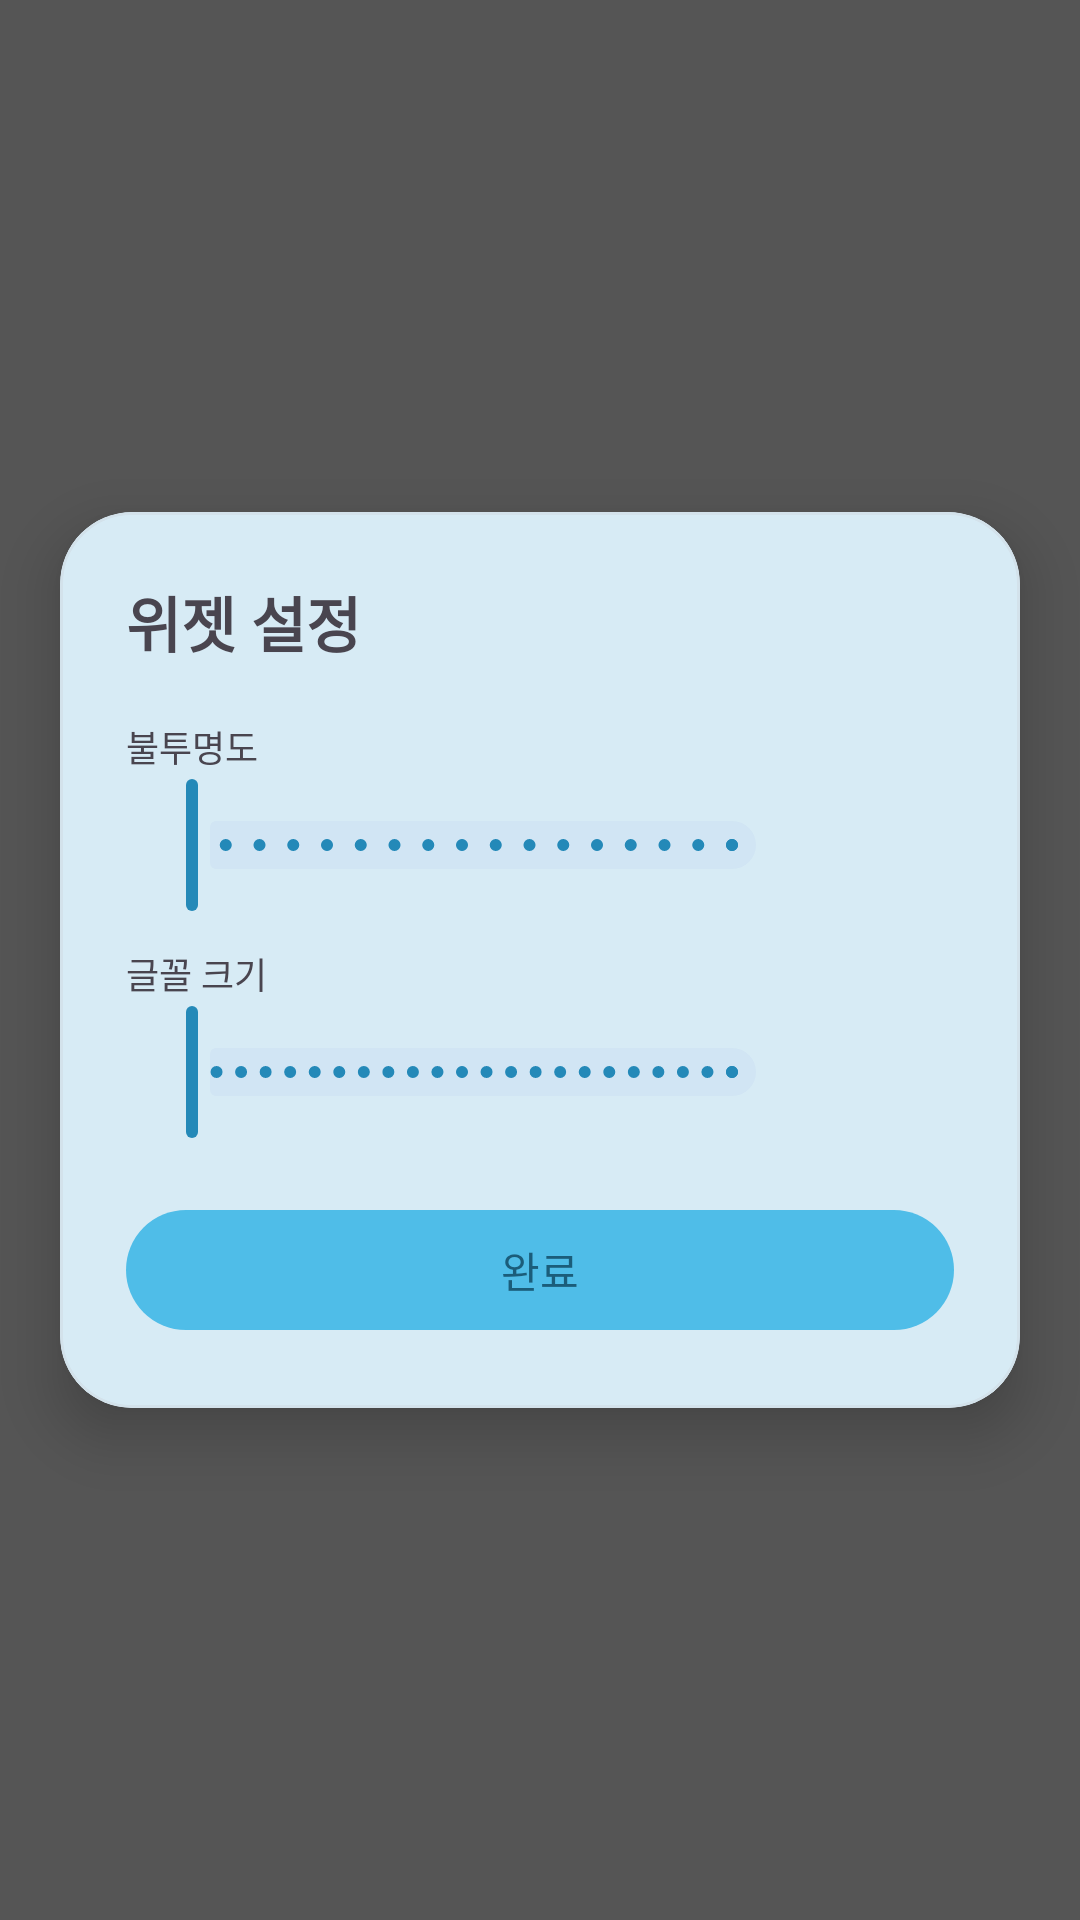

This screen was rendered from an Android layout file. Write that file and the resources it references.
<!-- AndroidManifest.xml: activity theme Theme.TodoLock.Popup -->
<!-- res/layout/activity_widget_settings.xml -->
<?xml version="1.0" encoding="utf-8"?>
<FrameLayout xmlns:android="http://schemas.android.com/apk/res/android"
    xmlns:app="http://schemas.android.com/apk/res-auto"
    android:layout_width="match_parent"
    android:layout_height="match_parent">

    <View
        android:id="@+id/scrim"
        android:layout_width="match_parent"
        android:layout_height="match_parent"
        android:background="#AA000000" />

    <com.google.android.material.card.MaterialCardView
        android:layout_width="match_parent"
        android:layout_height="wrap_content"
        android:layout_gravity="center"
        android:layout_marginStart="20dp"
        android:layout_marginEnd="20dp"
        app:cardCornerRadius="24dp"
        app:cardElevation="12dp"
        app:rippleColor="@android:color/transparent"
        android:clickable="true"
        android:focusable="false">

        <LinearLayout
            android:layout_width="match_parent"
            android:layout_height="wrap_content"
            android:orientation="vertical"
            android:padding="22dp">

            <TextView
                android:layout_width="match_parent"
                android:layout_height="wrap_content"
                android:text="@string/title_widget_settings"
                android:textSize="20sp"
                android:textStyle="bold" />

            <TextView
                android:layout_width="match_parent"
                android:layout_height="wrap_content"
                android:layout_marginTop="18dp"
                android:text="@string/widget_opacity"
                android:textSize="12sp"
                android:textColor="?android:attr/textColorSecondary" />

            <LinearLayout
                android:layout_width="match_parent"
                android:layout_height="wrap_content"
                android:orientation="horizontal"
                android:gravity="center_vertical">

                <com.google.android.material.slider.Slider
                    android:id="@+id/slOpacity"
                    android:layout_width="0dp"
                    android:layout_height="wrap_content"
                    android:layout_weight="1"
                    android:stepSize="5"
                    android:valueFrom="20"
                    android:valueTo="100" />

                <TextView
                    android:id="@+id/tvOpacity"
                    android:layout_width="52dp"
                    android:layout_height="wrap_content"
                    android:gravity="end"
                    android:textSize="14sp" />
            </LinearLayout>

            <TextView
                android:layout_width="match_parent"
                android:layout_height="wrap_content"
                android:layout_marginTop="10dp"
                android:text="@string/widget_font_size"
                android:textSize="12sp"
                android:textColor="?android:attr/textColorSecondary" />

            
            <LinearLayout
                android:layout_width="match_parent"
                android:layout_height="wrap_content"
                android:orientation="horizontal"
                android:gravity="center_vertical">

                <com.google.android.material.slider.Slider
                    android:id="@+id/slFont"
                    android:layout_width="0dp"
                    android:layout_height="wrap_content"
                    android:layout_weight="1"
                    android:stepSize="0.5"
                    android:valueFrom="12"
                    android:valueTo="30" />

                <TextView
                    android:id="@+id/tvFont"
                    android:layout_width="52dp"
                    android:layout_height="wrap_content"
                    android:gravity="end"
                    android:textSize="14sp" />
            </LinearLayout>

            <com.google.android.material.button.MaterialButton
                android:id="@+id/btnDone"
                style="@style/Widget.TodoLock.Button.Sky"
                android:layout_width="match_parent"
                android:layout_height="wrap_content"
                android:layout_marginTop="18dp"
                android:text="@string/done" />
        </LinearLayout>
    </com.google.android.material.card.MaterialCardView>
</FrameLayout>
<!-- resources referenced by this layout -->
<resources>
  <string name="done">완료</string>
  <string name="title_widget_settings">위젯 설정</string>
  <string name="widget_font_size">글꼴 크기</string>
  <string name="widget_opacity">불투명도</string>
  <style name="Widget.TodoLock.Button.Sky" parent="Widget.Material3.Button">
          <item name="backgroundTint">?attr/accentFill</item>
          <item name="android:textColor">?attr/onAccentFill</item>
          <item name="iconTint">?attr/onAccentFill</item>
          <item name="rippleColor">?attr/onAccentFill</item>
      </style>
  <style name="Theme.TodoLock.Popup" parent="Theme.TodoLock">
          <item name="android:windowIsTranslucent">true</item>
          <item name="android:windowBackground">@android:color/transparent</item>
          <item name="android:windowContentOverlay">@null</item>
          <item name="android:windowAnimationStyle">@android:style/Animation.Dialog</item>
          <item name="android:statusBarColor">@android:color/transparent</item>
          <item name="android:navigationBarColor">@android:color/transparent</item>
      </style>
  <color name="md_primary">#2489B8</color>
  <color name="md_on_primary">#FFFFFF</color>
  <color name="md_primary_container">#DCF2FE</color>
  <color name="md_on_primary_container">#1B5673</color>
  <color name="md_secondary">#4E616D</color>
  <color name="md_on_secondary">#FFFFFF</color>
  <color name="md_secondary_container">#D1E5F4</color>
  <color name="md_on_secondary_container">#0A1E28</color>
  <color name="md_tertiary">#5F5B7D</color>
  <color name="md_on_tertiary">#FFFFFF</color>
  <color name="md_tertiary_container">#E5DEFF</color>
  <color name="md_on_tertiary_container">#1B1736</color>
  <color name="md_error">#BA1A1A</color>
  <color name="md_on_error">#FFFFFF</color>
  <color name="md_error_container">#FFDAD6</color>
  <color name="md_on_error_container">#410002</color>
  <color name="md_background">#F4FBFF</color>
  <color name="md_on_background">#2C3A42</color>
  <color name="md_surface">#F4FBFF</color>
  <color name="md_on_surface">#2C3A42</color>
  <color name="md_surface_variant">#E3EEF5</color>
  <color name="md_on_surface_variant">#5A6B75</color>
  <color name="md_outline">#9BB0BC</color>
  <color name="md_outline_variant">#D3E2EB</color>
  <color name="md_inverse_surface">#2E3133</color>
  <color name="md_inverse_on_surface">#EFF1F3</color>
  <color name="md_inverse_primary">#83CFFF</color>
  <color name="md_surface_dim">#DDEBF4</color>
  <color name="md_surface_bright">#FBFDFF</color>
  <color name="md_surface_container_lowest">#FFFFFF</color>
  <color name="md_surface_container_low">#F9FCFF</color>
  <color name="md_surface_container">#EFF8FE</color>
  <color name="md_surface_container_high">#E7F4FD</color>
  <color name="md_surface_container_highest">#DEEFFB</color>
  <color name="sky_bright">#4FBDE8</color>
  <color name="on_sky_bright">#1B5D7A</color>
  <color name="sky_stroke">#7FC9EC</color>
  <color name="sky_heading">#2E8FBF</color>
  <style name="Theme.TodoLock.PickerDialog" parent="android:Theme.DeviceDefault.Light.Dialog.Alert">
          <item name="android:colorAccent">?attr/accentHeading</item>
          <item name="android:buttonBarButtonStyle">@style/Widget.TodoLock.PickerDialogButton</item>
          
          <item name="android:windowMinWidthMajor">0%</item>
          <item name="android:windowMinWidthMinor">0%</item>
      </style>
  <style name="Widget.TodoLock.PickerDialogButton" parent="android:Widget.DeviceDefault.Button.Borderless.Colored">
          <item name="android:textColor">?attr/accentHeading</item>
      </style>
</resources>
